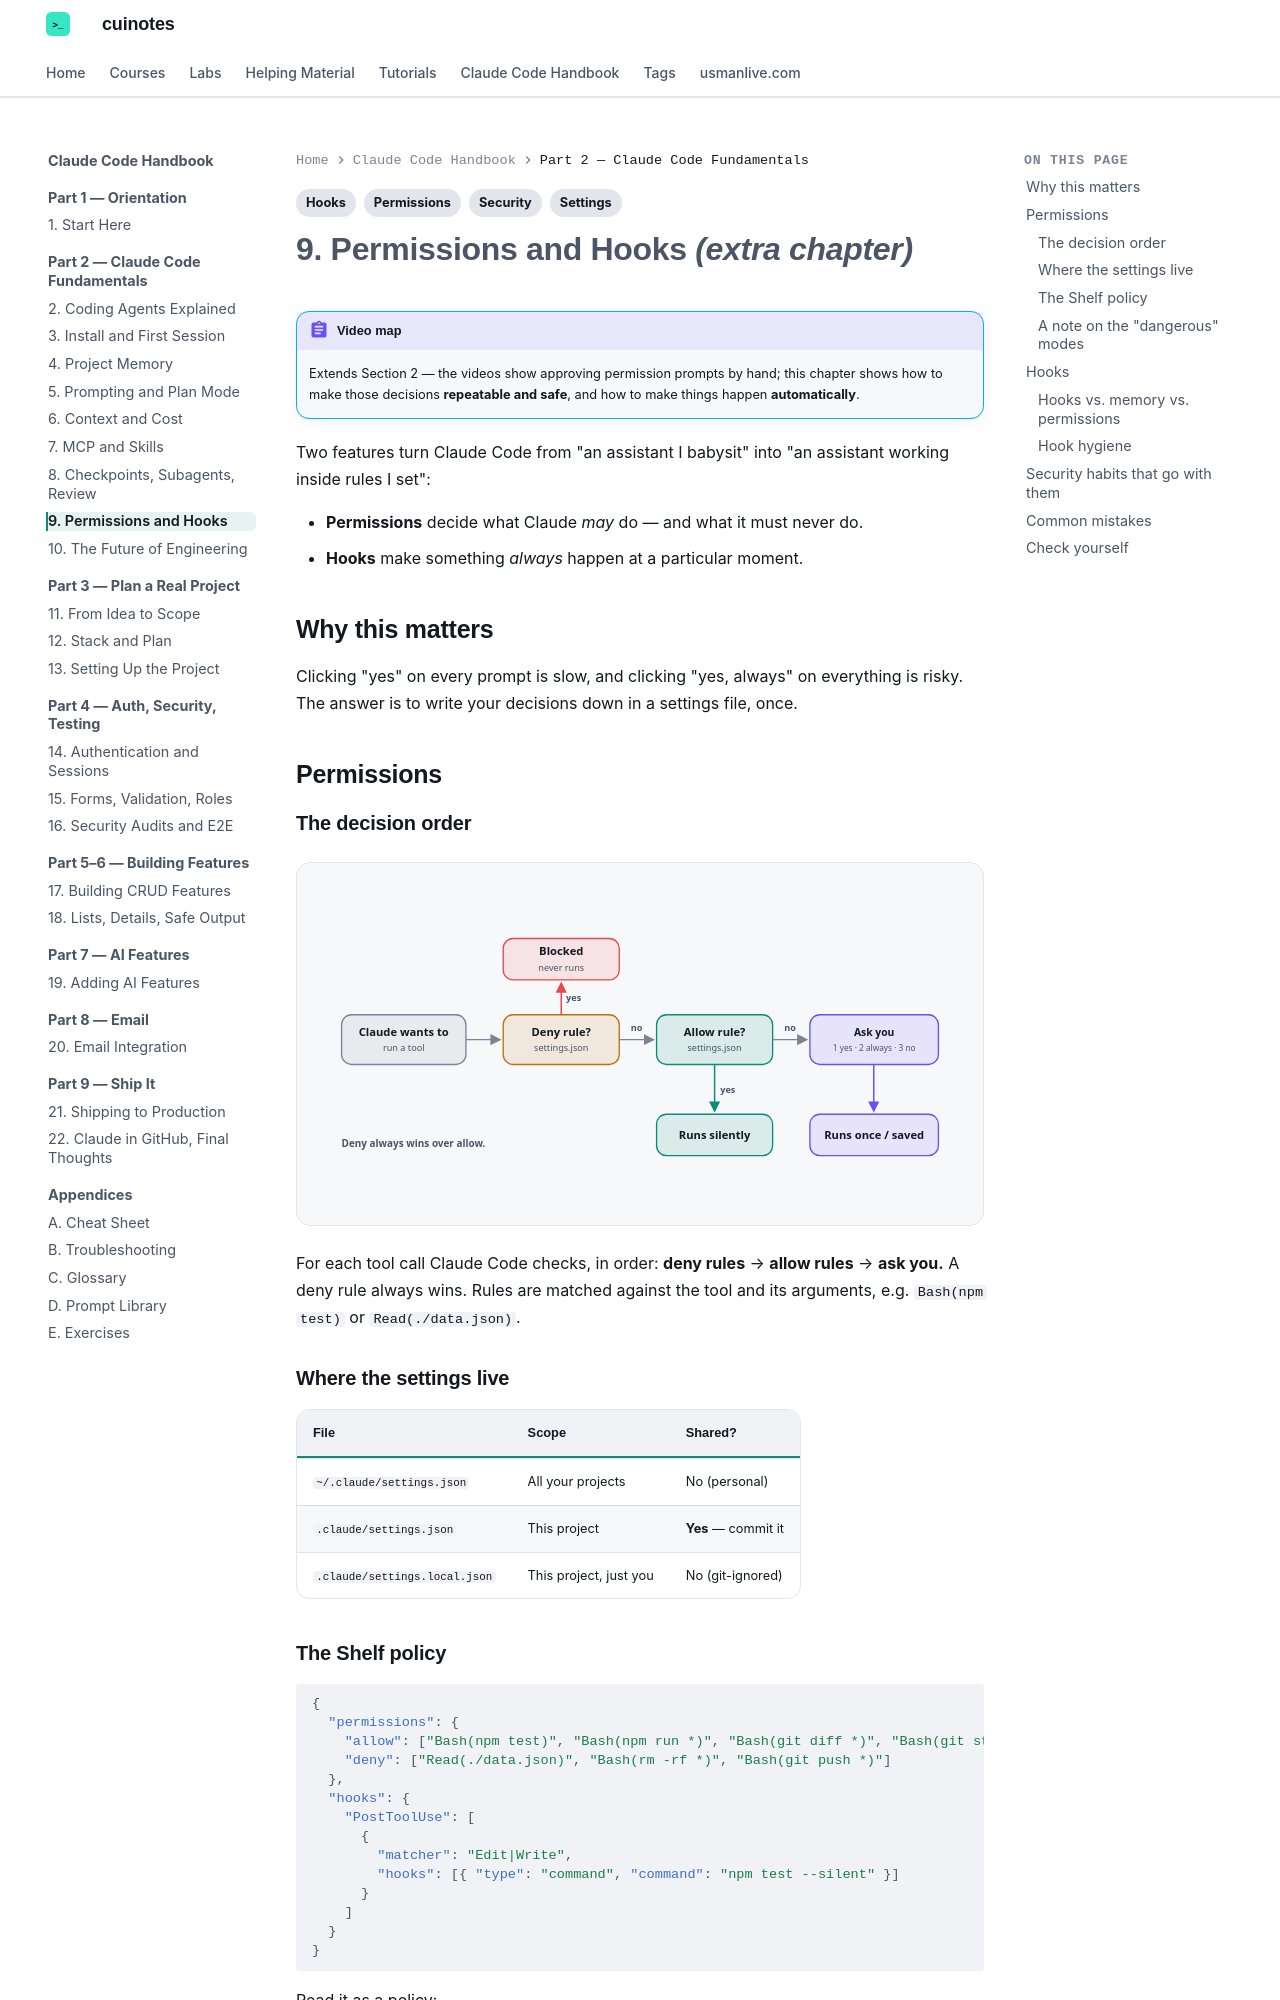

repository: mua22/mern-web-book · page: claude-code-handbook/09-permissions-and-hooks/index.html · generator: mkdocs

---
title: "9. Permissions and Hooks"
tags:
  - Permissions
  - Hooks
  - Security
  - Settings
---

# 9. Permissions and Hooks *(extra chapter)*

!!! abstract "Video map"
    Extends Section 2 — the videos show approving permission prompts by hand; this chapter shows how to make those decisions **repeatable and safe**, and how to make things happen **automatically**.

Two features turn Claude Code from "an assistant I babysit" into "an assistant working inside rules I set":

- **Permissions** decide what Claude *may* do — and what it must never do.
- **Hooks** make something *always* happen at a particular moment.

## Why this matters

Clicking "yes" on every prompt is slow, and clicking "yes, always" on everything is risky. The answer is to write your decisions down in a settings file, once.

## Permissions

### The decision order

<div class="cu-svg-diagram" markdown>
--8<-- "docs/claude-code-handbook/diagrams/permission-flow.svg"
</div>

For each tool call Claude Code checks, in order: **deny rules** → **allow rules** → **ask you.** A deny rule always wins. Rules are matched against the tool and its arguments, e.g. `Bash(npm test)` or `Read(./data.json)`.

### Where the settings live

| File | Scope | Shared? |
|---|---|---|
| `~/.claude/settings.json` | All your projects | No (personal) |
| `.claude/settings.json` | This project | **Yes** — commit it |
| `.claude/settings.local.json` | This project, just you | No (git-ignored) |

### The Shelf policy

```json
--8<-- "docs/claude-code-handbook/examples/shelf/.claude/settings.json"
```

Read it as a policy:

- **Allowed without asking:** `npm test`, any `npm run …` script, `git diff`, `git status` — all read-only or project-local.
- **Denied outright:** reading `data.json` (runtime data), `rm -rf`, and `git push` (publishing is a human decision).
- Everything else still **asks**.

!!! tip "A good starting rule"
    *Allow* what is **read-only or reversible**. *Deny* what is **destructive or outward-facing** (deleting, pushing, deploying, paying). *Ask* about the rest while you build trust.

Use `/permissions` to view and edit the rules interactively.
